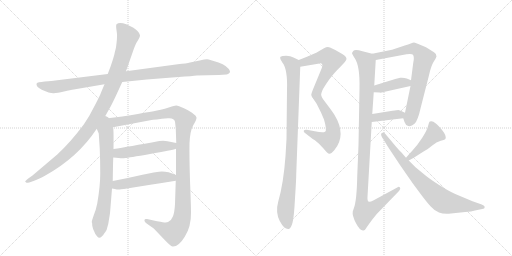
t = 0.00 s
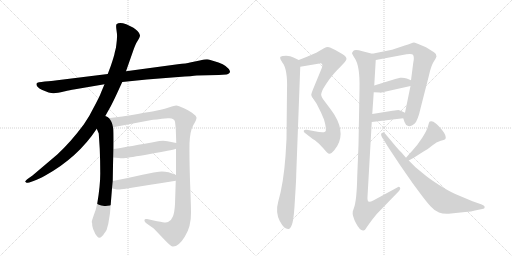
t = 2.51 s
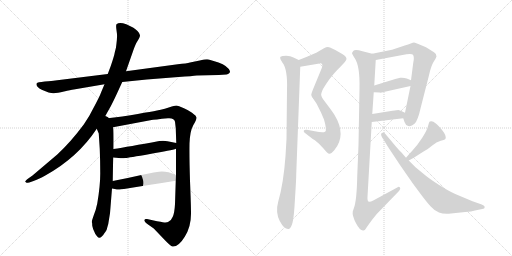
t = 5.03 s
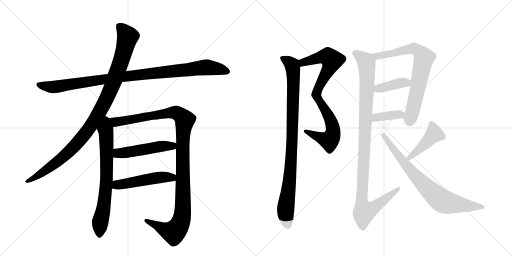
t = 7.54 s
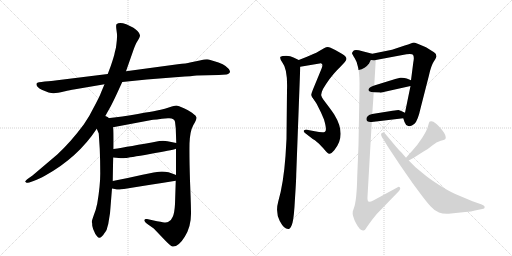
t = 10.05 s
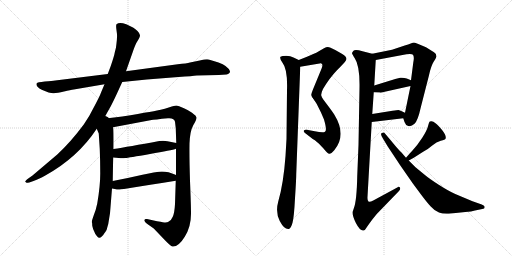
t = 12.56 s

The animated SVG that drew these frames (rendered in a browser with its animation timeline set to each time). Animation: 15 CSS @keyframes rules; one cycle of 12.56 s.

<svg version="1.1" viewBox="0 0 2048 1024" xmlns="http://www.w3.org/2000/svg">
  <g stroke="lightgray" stroke-dasharray="1,1" stroke-width="1" transform="scale(4, 4)">
    <line x1="0" y1="0" x2="256" y2="256"></line>
    <line x1="256" y1="0" x2="0" y2="256"></line>
    <line x1="128" y1="0" x2="128" y2="256"></line>
    <line x1="0" y1="128" x2="256" y2="128"></line>
    <line x1="256" y1="0" x2="512" y2="256"></line>
    <line x1="512" y1="0" x2="256" y2="256"></line>
    <line x1="384" y1="0" x2="384" y2="256"></line>
    <line x1="256" y1="128" x2="512" y2="128"></line>
  </g>
<g transform="scale(1, -1) translate(0, -850)">
   <style type="text/css">
    @keyframes keyframes0 {
      from {
       stroke: black;
       stroke-dashoffset: 1020;
       stroke-width: 128;
       }
       77% {
       animation-timing-function: step-end;
       stroke: black;
       stroke-dashoffset: 0;
       stroke-width: 128;
       }
       to {
       stroke: black;
       stroke-width: 1024;
       }
       }
       #make-me-a-hanzi-animation-0 {
         animation: keyframes0 1.080078s both;
         animation-delay: 0.000000s;
         animation-timing-function: linear;
       }
    @keyframes keyframes1 {
      from {
       stroke: black;
       stroke-dashoffset: 1046;
       stroke-width: 128;
       }
       77% {
       animation-timing-function: step-end;
       stroke: black;
       stroke-dashoffset: 0;
       stroke-width: 128;
       }
       to {
       stroke: black;
       stroke-width: 1024;
       }
       }
       #make-me-a-hanzi-animation-1 {
         animation: keyframes1 1.101237s both;
         animation-delay: 1.080078s;
         animation-timing-function: linear;
       }
    @keyframes keyframes2 {
      from {
       stroke: black;
       stroke-dashoffset: 716;
       stroke-width: 128;
       }
       70% {
       animation-timing-function: step-end;
       stroke: black;
       stroke-dashoffset: 0;
       stroke-width: 128;
       }
       to {
       stroke: black;
       stroke-width: 1024;
       }
       }
       #make-me-a-hanzi-animation-2 {
         animation: keyframes2 0.832682s both;
         animation-delay: 2.181315s;
         animation-timing-function: linear;
       }
    @keyframes keyframes3 {
      from {
       stroke: black;
       stroke-dashoffset: 1168;
       stroke-width: 128;
       }
       79% {
       animation-timing-function: step-end;
       stroke: black;
       stroke-dashoffset: 0;
       stroke-width: 128;
       }
       to {
       stroke: black;
       stroke-width: 1024;
       }
       }
       #make-me-a-hanzi-animation-3 {
         animation: keyframes3 1.200521s both;
         animation-delay: 3.013997s;
         animation-timing-function: linear;
       }
    @keyframes keyframes4 {
      from {
       stroke: black;
       stroke-dashoffset: 504;
       stroke-width: 128;
       }
       62% {
       animation-timing-function: step-end;
       stroke: black;
       stroke-dashoffset: 0;
       stroke-width: 128;
       }
       to {
       stroke: black;
       stroke-width: 1024;
       }
       }
       #make-me-a-hanzi-animation-4 {
         animation: keyframes4 0.660156s both;
         animation-delay: 4.214518s;
         animation-timing-function: linear;
       }
    @keyframes keyframes5 {
      from {
       stroke: black;
       stroke-dashoffset: 501;
       stroke-width: 128;
       }
       62% {
       animation-timing-function: step-end;
       stroke: black;
       stroke-dashoffset: 0;
       stroke-width: 128;
       }
       to {
       stroke: black;
       stroke-width: 1024;
       }
       }
       #make-me-a-hanzi-animation-5 {
         animation: keyframes5 0.657715s both;
         animation-delay: 4.874674s;
         animation-timing-function: linear;
       }
    @keyframes keyframes6 {
      from {
       stroke: black;
       stroke-dashoffset: 552;
       stroke-width: 128;
       }
       64% {
       animation-timing-function: step-end;
       stroke: black;
       stroke-dashoffset: 0;
       stroke-width: 128;
       }
       to {
       stroke: black;
       stroke-width: 1024;
       }
       }
       #make-me-a-hanzi-animation-6 {
         animation: keyframes6 0.699219s both;
         animation-delay: 5.532389s;
         animation-timing-function: linear;
       }
    @keyframes keyframes7 {
      from {
       stroke: black;
       stroke-dashoffset: 553;
       stroke-width: 128;
       }
       64% {
       animation-timing-function: step-end;
       stroke: black;
       stroke-dashoffset: 0;
       stroke-width: 128;
       }
       to {
       stroke: black;
       stroke-width: 1024;
       }
       }
       #make-me-a-hanzi-animation-7 {
         animation: keyframes7 0.700033s both;
         animation-delay: 6.231608s;
         animation-timing-function: linear;
       }
    @keyframes keyframes8 {
      from {
       stroke: black;
       stroke-dashoffset: 953;
       stroke-width: 128;
       }
       76% {
       animation-timing-function: step-end;
       stroke: black;
       stroke-dashoffset: 0;
       stroke-width: 128;
       }
       to {
       stroke: black;
       stroke-width: 1024;
       }
       }
       #make-me-a-hanzi-animation-8 {
         animation: keyframes8 1.025553s both;
         animation-delay: 6.931641s;
         animation-timing-function: linear;
       }
    @keyframes keyframes9 {
      from {
       stroke: black;
       stroke-dashoffset: 734;
       stroke-width: 128;
       }
       70% {
       animation-timing-function: step-end;
       stroke: black;
       stroke-dashoffset: 0;
       stroke-width: 128;
       }
       to {
       stroke: black;
       stroke-width: 1024;
       }
       }
       #make-me-a-hanzi-animation-9 {
         animation: keyframes9 0.847331s both;
         animation-delay: 7.957194s;
         animation-timing-function: linear;
       }
    @keyframes keyframes10 {
      from {
       stroke: black;
       stroke-dashoffset: 398;
       stroke-width: 128;
       }
       56% {
       animation-timing-function: step-end;
       stroke: black;
       stroke-dashoffset: 0;
       stroke-width: 128;
       }
       to {
       stroke: black;
       stroke-width: 1024;
       }
       }
       #make-me-a-hanzi-animation-10 {
         animation: keyframes10 0.573893s both;
         animation-delay: 8.804525s;
         animation-timing-function: linear;
       }
    @keyframes keyframes11 {
      from {
       stroke: black;
       stroke-dashoffset: 382;
       stroke-width: 128;
       }
       55% {
       animation-timing-function: step-end;
       stroke: black;
       stroke-dashoffset: 0;
       stroke-width: 128;
       }
       to {
       stroke: black;
       stroke-width: 1024;
       }
       }
       #make-me-a-hanzi-animation-11 {
         animation: keyframes11 0.560872s both;
         animation-delay: 9.378418s;
         animation-timing-function: linear;
       }
    @keyframes keyframes12 {
      from {
       stroke: black;
       stroke-dashoffset: 1082;
       stroke-width: 128;
       }
       78% {
       animation-timing-function: step-end;
       stroke: black;
       stroke-dashoffset: 0;
       stroke-width: 128;
       }
       to {
       stroke: black;
       stroke-width: 1024;
       }
       }
       #make-me-a-hanzi-animation-12 {
         animation: keyframes12 1.130534s both;
         animation-delay: 9.939290s;
         animation-timing-function: linear;
       }
    @keyframes keyframes13 {
      from {
       stroke: black;
       stroke-dashoffset: 443;
       stroke-width: 128;
       }
       59% {
       animation-timing-function: step-end;
       stroke: black;
       stroke-dashoffset: 0;
       stroke-width: 128;
       }
       to {
       stroke: black;
       stroke-width: 1024;
       }
       }
       #make-me-a-hanzi-animation-13 {
         animation: keyframes13 0.610514s both;
         animation-delay: 11.069824s;
         animation-timing-function: linear;
       }
    @keyframes keyframes14 {
      from {
       stroke: black;
       stroke-dashoffset: 775;
       stroke-width: 128;
       }
       72% {
       animation-timing-function: step-end;
       stroke: black;
       stroke-dashoffset: 0;
       stroke-width: 128;
       }
       to {
       stroke: black;
       stroke-width: 1024;
       }
       }
       #make-me-a-hanzi-animation-14 {
         animation: keyframes14 0.880697s both;
         animation-delay: 11.680339s;
         animation-timing-function: linear;
       }
</style>
<path d="M 489 522 L 587 532 L 714 542 Q 771 546 787 548 L 875 550 L 906 552 Q 920 555 920 565 Q 911 587 874 600 Q 838 612 828 613 Q 819 613 799 608 L 760 600 Q 747 596 711 593 L 504 565 L 431 554 L 221 528 Q 209 526 179 524 Q 149 521 147 517 Q 141 505 167 491 Q 201 476 215 477 Q 229 478 256 484 Q 283 490 295 492 L 418 513 L 489 522 Z" fill="lightgray"></path> 
<path d="M 415 375 L 443 425 Q 452 442 466 472 L 489 522 L 504 565 L 532 645 Q 542 674 547 681 L 556 696 Q 560 703 560 709 Q 560 715 550 726 Q 540 736 532 740 L 505 753 Q 477 764 466 753 Q 463 749 466 729 Q 469 709 468 702 Q 468 694 466 677 Q 464 659 463 656 L 459 640 Q 457 627 443 586 L 431 554 L 418 513 L 405 482 Q 399 465 377 424 Q 356 381 335 352 Q 283 282 229 232 L 130 148 L 113 136 Q 99 125 101 123 L 106 119 Q 107 118 117 120 L 134 126 Q 153 132 183 149 Q 312 221 387 335 L 415 375 Z" fill="lightgray"></path> 
<path d="M 387 335 L 395 316 L 399 254 Q 401 205 401 156 Q 401 106 389 36 Q 384 11 375 -11 Q 367 -34 367 -38 Q 369 -40 369 -53 Q 372 -67 376 -74 Q 379 -84 388 -95 Q 397 -106 406 -97 Q 415 -88 416 -85 L 422 -77 Q 427 -72 429 -60 L 433 -46 L 440 -3 L 448 96 L 451 126 Q 452 199 453 220 L 454 254 Q 455 340 452 341 C 444 411 360 398 387 335 Z" fill="lightgray"></path> 
<path d="M 704 255 L 704 150 L 703 127 L 700 34 Q 698 -2 691 -17 Q 685 -33 672 -38 Q 667 -41 651 -39 Q 637 -37 588 -26 Q 579 -24 578 -30 Q 576 -36 588 -45 L 615 -64 L 658 -109 Q 682 -134 690 -136 Q 714 -138 739 -97 Q 765 -56 764 -1 Q 764 28 760 127 Q 757 225 758 276 Q 760 326 773 349 Q 787 372 786 380 Q 785 387 774 394 Q 764 403 738 416 Q 712 428 705 428 Q 698 428 678 421 Q 658 414 643 411 Q 629 407 489 384 L 415 375 C 385 371 423 335 452 341 L 601 369 Q 619 372 672 377 Q 697 379 700 363 L 703 337 L 705 278 L 704 255 Z" fill="lightgray"></path> 
<path d="M 453 220 L 475 218 Q 490 216 501 218 Q 513 219 600 234 Q 687 249 704 255 C 733 263 734 272 705 278 L 670 285 Q 658 288 637 286 Q 513 263 454 254 C 424 249 423 223 453 220 Z" fill="lightgray"></path> 
<path d="M 448 96 L 459 94 Q 471 91 479 92 Q 487 92 703 127 C 733 132 732 139 704 150 Q 665 167 636 163 Q 626 163 570 151 Q 514 138 451 126 C 422 120 418 101 448 96 Z" fill="lightgray"></path> 
<path d="M 1228 623 L 1195 610 C 1167 599 1171 578 1201 583 L 1278 596 Q 1286 598 1288 593 Q 1292 591 1286 575 L 1253 495 Q 1245 475 1245 470 Q 1246 464 1253 456 C 1270 432 1283 437 1285 467 Q 1283 475 1292 494 Q 1318 538 1347 568 Q 1377 598 1380 603 Q 1384 607 1386 614 Q 1386 624 1369 634 L 1341 650 L 1320 660 Q 1310 665 1296 657 L 1265 639 Q 1233 625 1228 623 Z" fill="lightgray"></path> 
<path d="M 1253 456 L 1267 434 L 1284 400 L 1296 372 Q 1309 328 1300 323 Q 1292 318 1259 325 L 1227 331 Q 1217 332 1215 327 Q 1214 322 1220 318 L 1251 294 Q 1256 293 1275 276 L 1294 256 Q 1311 235 1317 235 Q 1324 234 1337 249 Q 1388 309 1337 392 Q 1330 403 1309 431 Q 1288 458 1285 467 C 1271 494 1237 481 1253 456 Z" fill="lightgray"></path> 
<path d="M 1195 610 L 1174 620 Q 1162 626 1145 627 Q 1128 627 1122 623 Q 1117 618 1130 599 Q 1151 573 1148 488 L 1146 294 L 1142 226 Q 1134 116 1113 44 Q 1101 1 1119 -34 Q 1138 -70 1156 -66 Q 1164 -63 1170 -41 Q 1176 -20 1180 57 Q 1185 133 1185 155 L 1201 583 C 1202 607 1202 607 1195 610 Z" fill="lightgray"></path> 
<path d="M 1568 651 L 1489 635 C 1460 629 1474 604 1503 610 L 1626 633 Q 1647 636 1652 631 Q 1658 621 1653 599 L 1644 529 L 1642 506 L 1620 399 C 1615 372 1611 382 1613 377 L 1618 362 Q 1622 349 1633 346 Q 1645 343 1658 355 Q 1671 366 1683 420 L 1716 549 Q 1724 586 1734 602 Q 1744 617 1746 624 Q 1746 635 1736 641 L 1704 661 L 1673 674 Q 1661 680 1656 680 Q 1652 680 1643 676 Q 1634 672 1619 668 L 1568 651 Z" fill="lightgray"></path> 
<path d="M 1495 481 L 1519 480 Q 1520 478 1539 483 L 1642 506 C 1671 513 1672 518 1644 529 L 1627 536 Q 1616 540 1601 539 Q 1587 536 1581 534 L 1497 508 C 1468 499 1465 482 1495 481 Z" fill="lightgray"></path> 
<path d="M 1487 362 L 1613 377 C 1643 381 1647 386 1620 399 L 1607 405 Q 1599 409 1594 410 Q 1589 410 1570 407 L 1489 394 C 1459 389 1457 358 1487 362 Z" fill="lightgray"></path> 
<path d="M 1489 635 L 1450 645 Q 1421 653 1414 647 Q 1408 641 1408 637 Q 1409 633 1419 617 Q 1440 587 1438 495 L 1434 270 L 1429 147 Q 1427 45 1415 16 L 1411 4 Q 1408 -12 1424 -43 Q 1441 -75 1454 -72 Q 1460 -72 1467 -59 Q 1475 -47 1490 -27 L 1507 -6 L 1596 86 Q 1604 96 1599 101 Q 1595 105 1589 100 L 1493 48 Q 1479 41 1474 44 Q 1469 47 1470 63 L 1487 362 L 1489 394 L 1495 481 L 1497 508 L 1503 610 C 1504 631 1504 631 1489 635 Z" fill="lightgray"></path> 
<path d="M 1635 208 L 1655 219 L 1691 242 Q 1712 253 1729 268 Q 1746 282 1763 287 Q 1781 292 1782 295 Q 1787 306 1769 329 Q 1751 351 1742 357 Q 1730 369 1719 364 Q 1716 362 1713 349 Q 1709 330 1689 299 Q 1669 268 1649 247 Q 1629 226 1624 219 C 1605 196 1609 194 1635 208 Z" fill="lightgray"></path> 
<path d="M 1624 219 L 1605 241 Q 1597 247 1561 291 L 1539 317 Q 1536 323 1527 318 Q 1519 313 1534 292 L 1551 264 L 1600 190 L 1650 118 L 1684 72 Q 1708 40 1723 24 Q 1738 7 1756 0 Q 1774 -7 1804 -4 L 1861 2 Q 1887 4 1900 8 L 1929 14 Q 1939 15 1939 22 Q 1939 28 1927 32 L 1890 45 L 1821 74 Q 1794 86 1755 111 Q 1716 136 1696 153 L 1662 181 L 1635 208 L 1624 219 Z" fill="lightgray"></path> 
      <clipPath id="make-me-a-hanzi-clip-0">
      <path d="M 489 522 L 587 532 L 714 542 Q 771 546 787 548 L 875 550 L 906 552 Q 920 555 920 565 Q 911 587 874 600 Q 838 612 828 613 Q 819 613 799 608 L 760 600 Q 747 596 711 593 L 504 565 L 431 554 L 221 528 Q 209 526 179 524 Q 149 521 147 517 Q 141 505 167 491 Q 201 476 215 477 Q 229 478 256 484 Q 283 490 295 492 L 418 513 L 489 522 Z" fill="lightgray"></path>
      </clipPath>
      <path clip-path="url(#make-me-a-hanzi-clip-0)" d="M 152 513 L 218 502 L 544 550 L 827 581 L 908 565 " fill="none" id="make-me-a-hanzi-animation-0" stroke-dasharray="892 1784" stroke-linecap="round"></path>

      <clipPath id="make-me-a-hanzi-clip-1">
      <path d="M 415 375 L 443 425 Q 452 442 466 472 L 489 522 L 504 565 L 532 645 Q 542 674 547 681 L 556 696 Q 560 703 560 709 Q 560 715 550 726 Q 540 736 532 740 L 505 753 Q 477 764 466 753 Q 463 749 466 729 Q 469 709 468 702 Q 468 694 466 677 Q 464 659 463 656 L 459 640 Q 457 627 443 586 L 431 554 L 418 513 L 405 482 Q 399 465 377 424 Q 356 381 335 352 Q 283 282 229 232 L 130 148 L 113 136 Q 99 125 101 123 L 106 119 Q 107 118 117 120 L 134 126 Q 153 132 183 149 Q 312 221 387 335 L 415 375 Z" fill="lightgray"></path>
      </clipPath>
      <path clip-path="url(#make-me-a-hanzi-clip-1)" d="M 475 747 L 511 703 L 481 596 L 447 503 L 389 386 L 327 297 L 277 244 L 195 177 L 105 123 " fill="none" id="make-me-a-hanzi-animation-1" stroke-dasharray="918 1836" stroke-linecap="round"></path>

      <clipPath id="make-me-a-hanzi-clip-2">
      <path d="M 387 335 L 395 316 L 399 254 Q 401 205 401 156 Q 401 106 389 36 Q 384 11 375 -11 Q 367 -34 367 -38 Q 369 -40 369 -53 Q 372 -67 376 -74 Q 379 -84 388 -95 Q 397 -106 406 -97 Q 415 -88 416 -85 L 422 -77 Q 427 -72 429 -60 L 433 -46 L 440 -3 L 448 96 L 451 126 Q 452 199 453 220 L 454 254 Q 455 340 452 341 C 444 411 360 398 387 335 Z" fill="lightgray"></path>
      </clipPath>
      <path clip-path="url(#make-me-a-hanzi-clip-2)" d="M 416 367 L 425 310 L 427 159 L 420 63 L 400 -44 L 398 -90 " fill="none" id="make-me-a-hanzi-animation-2" stroke-dasharray="588 1176" stroke-linecap="round"></path>

      <clipPath id="make-me-a-hanzi-clip-3">
      <path d="M 704 255 L 704 150 L 703 127 L 700 34 Q 698 -2 691 -17 Q 685 -33 672 -38 Q 667 -41 651 -39 Q 637 -37 588 -26 Q 579 -24 578 -30 Q 576 -36 588 -45 L 615 -64 L 658 -109 Q 682 -134 690 -136 Q 714 -138 739 -97 Q 765 -56 764 -1 Q 764 28 760 127 Q 757 225 758 276 Q 760 326 773 349 Q 787 372 786 380 Q 785 387 774 394 Q 764 403 738 416 Q 712 428 705 428 Q 698 428 678 421 Q 658 414 643 411 Q 629 407 489 384 L 415 375 C 385 371 423 335 452 341 L 601 369 Q 619 372 672 377 Q 697 379 700 363 L 703 337 L 705 278 L 704 255 Z" fill="lightgray"></path>
      </clipPath>
      <path clip-path="url(#make-me-a-hanzi-clip-3)" d="M 423 374 L 458 361 L 704 400 L 739 370 L 731 271 L 731 10 L 717 -53 L 695 -79 L 681 -77 L 585 -32 " fill="none" id="make-me-a-hanzi-animation-3" stroke-dasharray="1040 2080" stroke-linecap="round"></path>

      <clipPath id="make-me-a-hanzi-clip-4">
      <path d="M 453 220 L 475 218 Q 490 216 501 218 Q 513 219 600 234 Q 687 249 704 255 C 733 263 734 272 705 278 L 670 285 Q 658 288 637 286 Q 513 263 454 254 C 424 249 423 223 453 220 Z" fill="lightgray"></path>
      </clipPath>
      <path clip-path="url(#make-me-a-hanzi-clip-4)" d="M 459 225 L 471 236 L 645 265 L 690 266 L 698 273 " fill="none" id="make-me-a-hanzi-animation-4" stroke-dasharray="376 752" stroke-linecap="round"></path>

      <clipPath id="make-me-a-hanzi-clip-5">
      <path d="M 448 96 L 459 94 Q 471 91 479 92 Q 487 92 703 127 C 733 132 732 139 704 150 Q 665 167 636 163 Q 626 163 570 151 Q 514 138 451 126 C 422 120 418 101 448 96 Z" fill="lightgray"></path>
      </clipPath>
      <path clip-path="url(#make-me-a-hanzi-clip-5)" d="M 455 103 L 468 110 L 585 132 L 643 141 L 685 138 L 693 145 " fill="none" id="make-me-a-hanzi-animation-5" stroke-dasharray="373 746" stroke-linecap="round"></path>

      <clipPath id="make-me-a-hanzi-clip-6">
      <path d="M 1228 623 L 1195 610 C 1167 599 1171 578 1201 583 L 1278 596 Q 1286 598 1288 593 Q 1292 591 1286 575 L 1253 495 Q 1245 475 1245 470 Q 1246 464 1253 456 C 1270 432 1283 437 1285 467 Q 1283 475 1292 494 Q 1318 538 1347 568 Q 1377 598 1380 603 Q 1384 607 1386 614 Q 1386 624 1369 634 L 1341 650 L 1320 660 Q 1310 665 1296 657 L 1265 639 Q 1233 625 1228 623 Z" fill="lightgray"></path>
      </clipPath>
      <path clip-path="url(#make-me-a-hanzi-clip-6)" d="M 1207 592 L 1213 601 L 1282 621 L 1311 623 L 1328 609 L 1320 583 L 1256 464 " fill="none" id="make-me-a-hanzi-animation-6" stroke-dasharray="424 848" stroke-linecap="round"></path>

      <clipPath id="make-me-a-hanzi-clip-7">
      <path d="M 1253 456 L 1267 434 L 1284 400 L 1296 372 Q 1309 328 1300 323 Q 1292 318 1259 325 L 1227 331 Q 1217 332 1215 327 Q 1214 322 1220 318 L 1251 294 Q 1256 293 1275 276 L 1294 256 Q 1311 235 1317 235 Q 1324 234 1337 249 Q 1388 309 1337 392 Q 1330 403 1309 431 Q 1288 458 1285 467 C 1271 494 1237 481 1253 456 Z" fill="lightgray"></path>
      </clipPath>
      <path clip-path="url(#make-me-a-hanzi-clip-7)" d="M 1260 453 L 1280 445 L 1316 383 L 1332 340 L 1332 315 L 1317 288 L 1222 325 " fill="none" id="make-me-a-hanzi-animation-7" stroke-dasharray="425 850" stroke-linecap="round"></path>

      <clipPath id="make-me-a-hanzi-clip-8">
      <path d="M 1195 610 L 1174 620 Q 1162 626 1145 627 Q 1128 627 1122 623 Q 1117 618 1130 599 Q 1151 573 1148 488 L 1146 294 L 1142 226 Q 1134 116 1113 44 Q 1101 1 1119 -34 Q 1138 -70 1156 -66 Q 1164 -63 1170 -41 Q 1176 -20 1180 57 Q 1185 133 1185 155 L 1201 583 C 1202 607 1202 607 1195 610 Z" fill="lightgray"></path>
      </clipPath>
      <path clip-path="url(#make-me-a-hanzi-clip-8)" d="M 1128 618 L 1169 589 L 1174 544 L 1166 227 L 1142 6 L 1152 -55 " fill="none" id="make-me-a-hanzi-animation-8" stroke-dasharray="825 1650" stroke-linecap="round"></path>

      <clipPath id="make-me-a-hanzi-clip-9">
      <path d="M 1568 651 L 1489 635 C 1460 629 1474 604 1503 610 L 1626 633 Q 1647 636 1652 631 Q 1658 621 1653 599 L 1644 529 L 1642 506 L 1620 399 C 1615 372 1611 382 1613 377 L 1618 362 Q 1622 349 1633 346 Q 1645 343 1658 355 Q 1671 366 1683 420 L 1716 549 Q 1724 586 1734 602 Q 1744 617 1746 624 Q 1746 635 1736 641 L 1704 661 L 1673 674 Q 1661 680 1656 680 Q 1652 680 1643 676 Q 1634 672 1619 668 L 1568 651 Z" fill="lightgray"></path>
      </clipPath>
      <path clip-path="url(#make-me-a-hanzi-clip-9)" d="M 1497 631 L 1511 626 L 1539 630 L 1658 655 L 1691 628 L 1696 616 L 1674 506 L 1638 365 " fill="none" id="make-me-a-hanzi-animation-9" stroke-dasharray="606 1212" stroke-linecap="round"></path>

      <clipPath id="make-me-a-hanzi-clip-10">
      <path d="M 1495 481 L 1519 480 Q 1520 478 1539 483 L 1642 506 C 1671 513 1672 518 1644 529 L 1627 536 Q 1616 540 1601 539 Q 1587 536 1581 534 L 1497 508 C 1468 499 1465 482 1495 481 Z" fill="lightgray"></path>
      </clipPath>
      <path clip-path="url(#make-me-a-hanzi-clip-10)" d="M 1501 487 L 1512 496 L 1637 524 " fill="none" id="make-me-a-hanzi-animation-10" stroke-dasharray="270 540" stroke-linecap="round"></path>

      <clipPath id="make-me-a-hanzi-clip-11">
      <path d="M 1487 362 L 1613 377 C 1643 381 1647 386 1620 399 L 1607 405 Q 1599 409 1594 410 Q 1589 410 1570 407 L 1489 394 C 1459 389 1457 358 1487 362 Z" fill="lightgray"></path>
      </clipPath>
      <path clip-path="url(#make-me-a-hanzi-clip-11)" d="M 1494 367 L 1504 380 L 1580 392 L 1601 390 L 1611 396 " fill="none" id="make-me-a-hanzi-animation-11" stroke-dasharray="254 508" stroke-linecap="round"></path>

      <clipPath id="make-me-a-hanzi-clip-12">
      <path d="M 1489 635 L 1450 645 Q 1421 653 1414 647 Q 1408 641 1408 637 Q 1409 633 1419 617 Q 1440 587 1438 495 L 1434 270 L 1429 147 Q 1427 45 1415 16 L 1411 4 Q 1408 -12 1424 -43 Q 1441 -75 1454 -72 Q 1460 -72 1467 -59 Q 1475 -47 1490 -27 L 1507 -6 L 1596 86 Q 1604 96 1599 101 Q 1595 105 1589 100 L 1493 48 Q 1479 41 1474 44 Q 1469 47 1470 63 L 1487 362 L 1489 394 L 1495 481 L 1497 508 L 1503 610 C 1504 631 1504 631 1489 635 Z" fill="lightgray"></path>
      </clipPath>
      <path clip-path="url(#make-me-a-hanzi-clip-12)" d="M 1418 638 L 1461 607 L 1468 576 L 1446 47 L 1457 3 L 1493 18 L 1595 94 " fill="none" id="make-me-a-hanzi-animation-12" stroke-dasharray="954 1908" stroke-linecap="round"></path>

      <clipPath id="make-me-a-hanzi-clip-13">
      <path d="M 1635 208 L 1655 219 L 1691 242 Q 1712 253 1729 268 Q 1746 282 1763 287 Q 1781 292 1782 295 Q 1787 306 1769 329 Q 1751 351 1742 357 Q 1730 369 1719 364 Q 1716 362 1713 349 Q 1709 330 1689 299 Q 1669 268 1649 247 Q 1629 226 1624 219 C 1605 196 1609 194 1635 208 Z" fill="lightgray"></path>
      </clipPath>
      <path clip-path="url(#make-me-a-hanzi-clip-13)" d="M 1725 357 L 1737 314 L 1699 272 L 1633 217 " fill="none" id="make-me-a-hanzi-animation-13" stroke-dasharray="315 630" stroke-linecap="round"></path>

      <clipPath id="make-me-a-hanzi-clip-14">
      <path d="M 1624 219 L 1605 241 Q 1597 247 1561 291 L 1539 317 Q 1536 323 1527 318 Q 1519 313 1534 292 L 1551 264 L 1600 190 L 1650 118 L 1684 72 Q 1708 40 1723 24 Q 1738 7 1756 0 Q 1774 -7 1804 -4 L 1861 2 Q 1887 4 1900 8 L 1929 14 Q 1939 15 1939 22 Q 1939 28 1927 32 L 1890 45 L 1821 74 Q 1794 86 1755 111 Q 1716 136 1696 153 L 1662 181 L 1635 208 L 1624 219 Z" fill="lightgray"></path>
      </clipPath>
      <path clip-path="url(#make-me-a-hanzi-clip-14)" d="M 1533 312 L 1648 161 L 1761 52 L 1807 36 L 1930 23 " fill="none" id="make-me-a-hanzi-animation-14" stroke-dasharray="647 1294" stroke-linecap="round"></path>

</g>
</svg>
